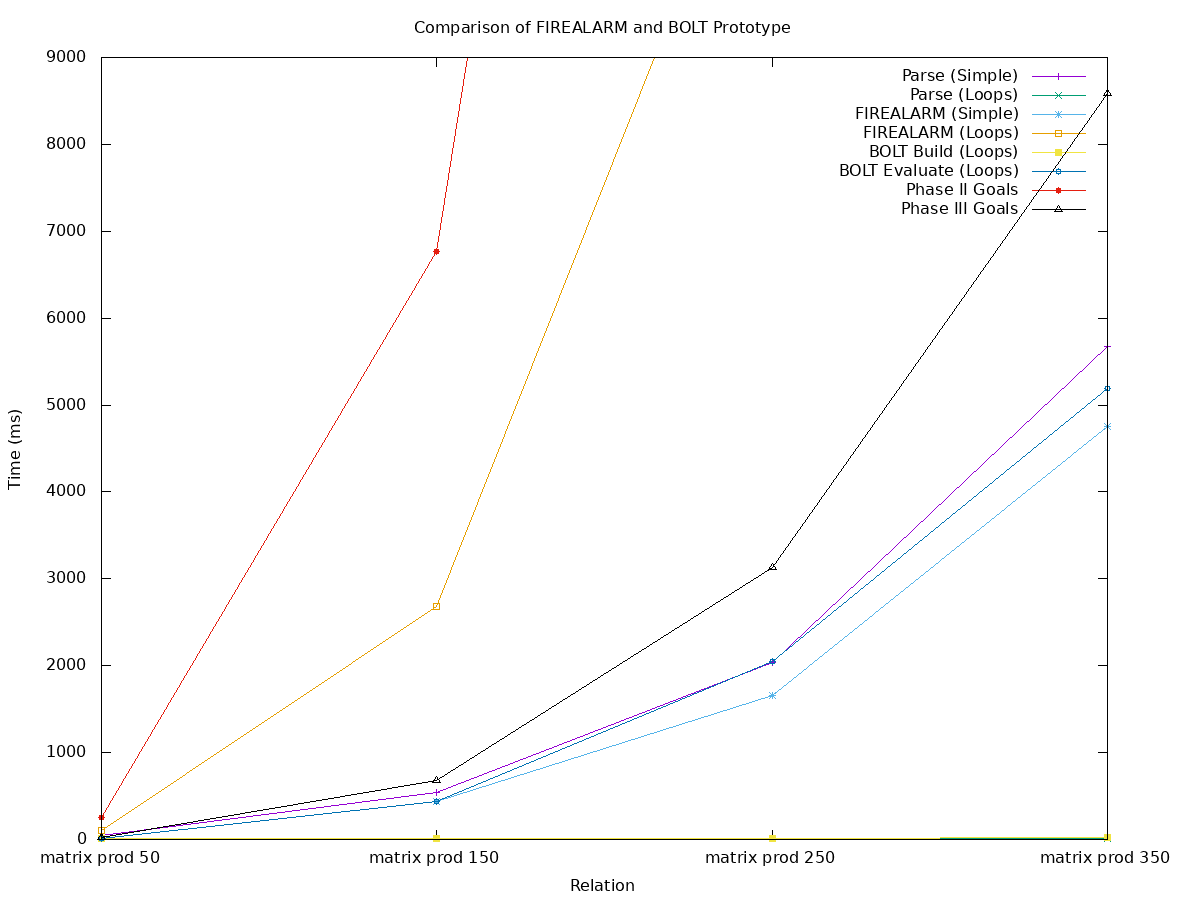

Data behind this chart, as committed beside it:
Relation, Size (Gates), Parse (Simple), Parse (Loops), FIREALARM (Simple), FIREALARM (Loops), BOLT Build (Simple), BOLT Build (Loops), BOLT Evaluate (Simple), BOLT Evaluate (Loops), Phase II Goals, Phase III Goals
matrix prod 50, 252500, 50, 14, 16, 103, 31, 11, 3, 15, 252.5, 25.25
matrix prod 150, 6772500, 543, 12, 443, 2678, 453, 13, 73, 434, 6772, 677.2
matrix prod 250, 31312500, 2033, 12, 1657, 12407, 2158, 17, 339, 2047, 31312, 3131
matrix prod 350, 85872500, 5673, 14, 4751, 33894, 5673, 25, 921, 5193, 85872, 8587
